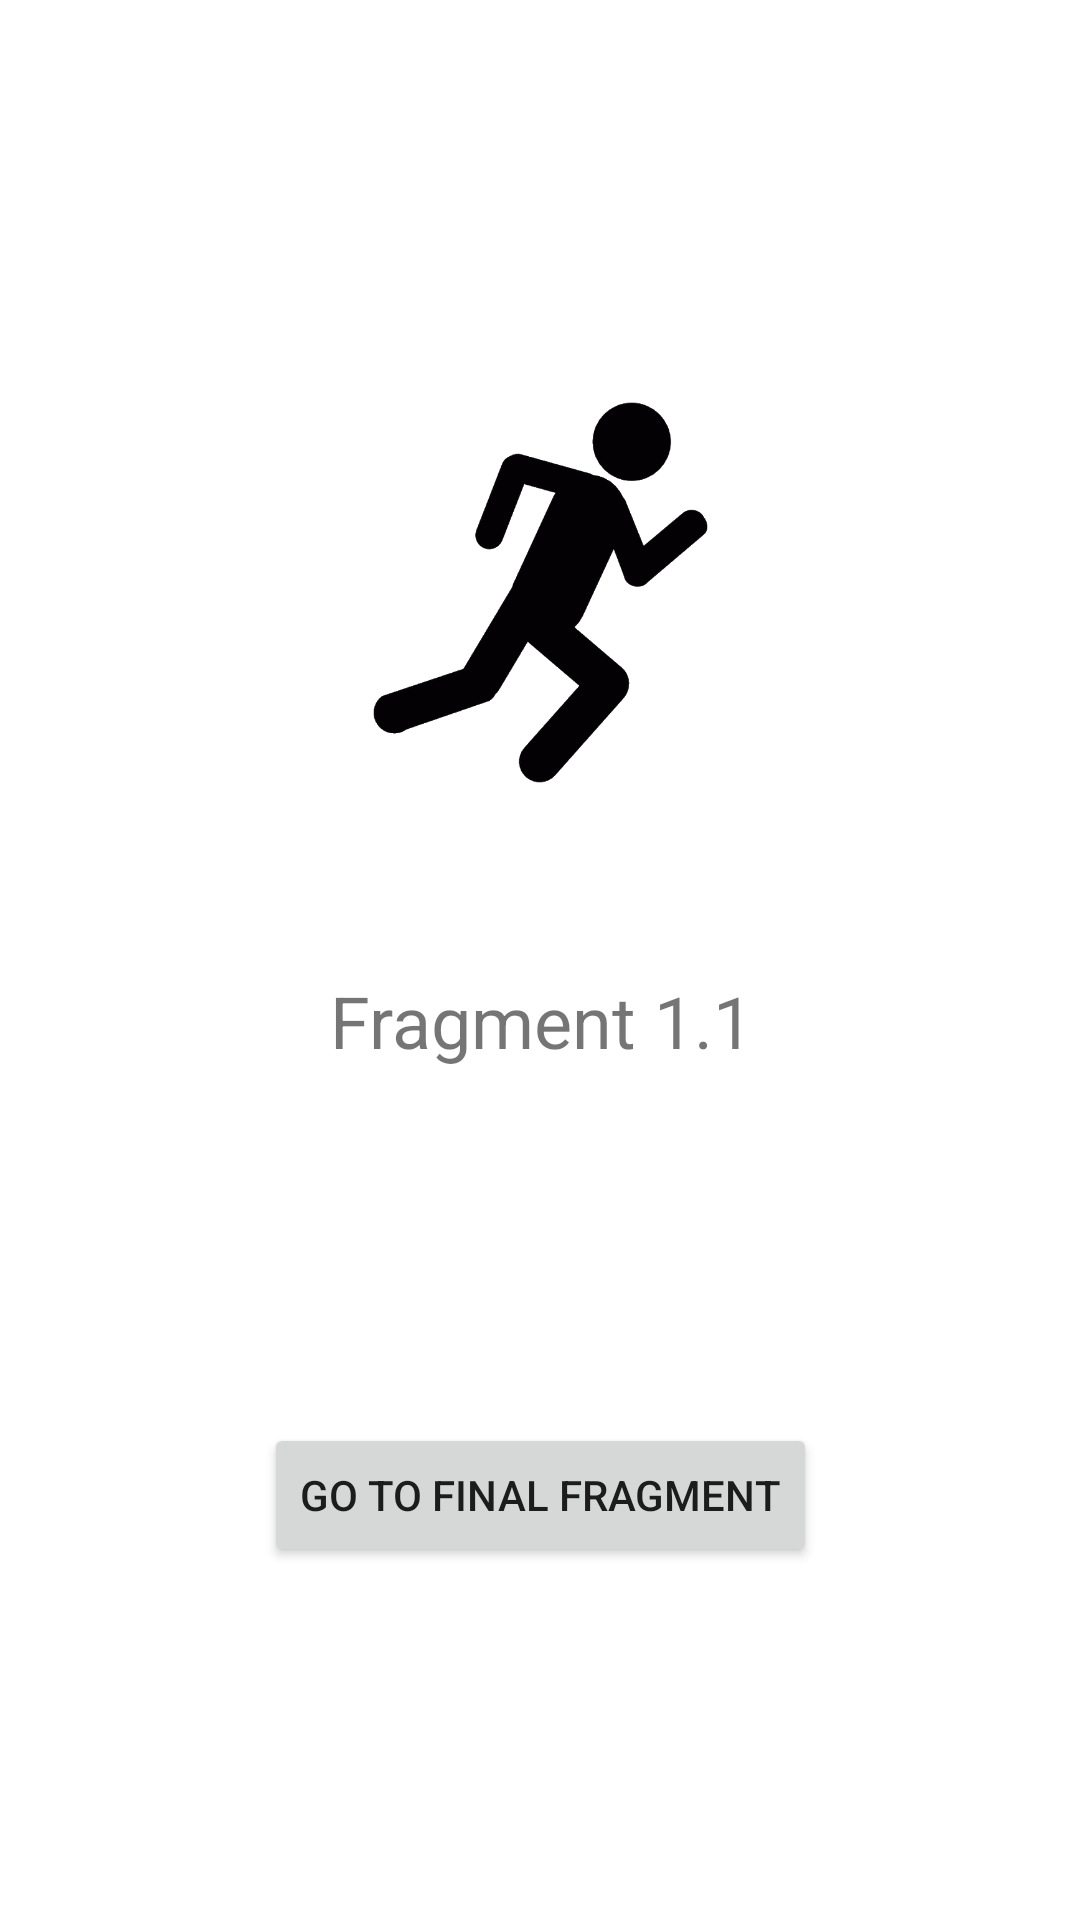

Write the Android layout XML for this screen, with the resource values it uses.
<!-- AndroidManifest.xml: application theme Theme.NavigationB -->
<!-- res/layout/fragment_second_first.xml -->
<?xml version="1.0" encoding="utf-8"?>
<androidx.constraintlayout.widget.ConstraintLayout xmlns:android="http://schemas.android.com/apk/res/android"
    xmlns:app="http://schemas.android.com/apk/res-auto"
    xmlns:tools="http://schemas.android.com/tools"
    android:layout_width="match_parent"
    android:layout_height="match_parent"
    tools:context=".SecondFirstFragment">

    <TextView
        android:id="@+id/tv_1_2"
        android:layout_width="wrap_content"
        android:layout_height="wrap_content"
        android:layout_marginStart="177dp"
        android:layout_marginTop="324dp"
        android:layout_marginEnd="176dp"
        android:text="@string/fragment_1_1"
        android:textSize="24sp"
        app:layout_constraintEnd_toEndOf="parent"
        app:layout_constraintStart_toStartOf="parent"
        app:layout_constraintTop_toTopOf="parent" />

    <Button
        android:id="@+id/btnGoFinal"
        android:layout_width="wrap_content"
        android:layout_height="wrap_content"
        android:text="@string/go_to_final_fragment"
        app:layout_constraintBottom_toBottomOf="parent"
        app:layout_constraintEnd_toEndOf="parent"
        app:layout_constraintStart_toStartOf="parent"
        app:layout_constraintTop_toBottomOf="@+id/tv_1_2" />

    <ImageView
        android:id="@+id/imageView"
        android:layout_width="249dp"
        android:layout_height="363dp"
        android:layout_marginTop="16dp"
        android:contentDescription="@string/fragment_1_1_images"
        android:src="@drawable/run2"
        app:layout_constraintEnd_toEndOf="parent"
        app:layout_constraintStart_toStartOf="parent"
        app:layout_constraintTop_toTopOf="parent" />

</androidx.constraintlayout.widget.ConstraintLayout>
<!-- resources referenced by this layout -->
<resources>
  <!-- drawable run2: png bitmap (drawable, 53486 bytes) -->
  <string name="fragment_1_1" translatable="false">Fragment 1.1</string>
  <string name="fragment_1_1_images">Fragment 1.1 images</string>
  <string name="go_to_final_fragment">Go to Final Fragment</string>
  <style name="Theme.NavigationB" parent="Theme.MaterialComponents.DayNight.DarkActionBar">
          
          <item name="colorPrimary">@color/purple_500</item>
          <item name="colorPrimaryVariant">@color/purple_700</item>
          <item name="colorOnPrimary">@color/white</item>
          
          <item name="colorSecondary">@color/teal_200</item>
          <item name="colorSecondaryVariant">@color/teal_700</item>
          <item name="colorOnSecondary">@color/black</item>
          
          <item name="android:statusBarColor" tools:targetApi="l">?attr/colorPrimaryVariant</item>
          
      </style>
  <color name="purple_500">#196666</color>
  <color name="purple_700">#196666</color>
  <color name="white">#FFFFFFFF</color>
  <color name="teal_200">#FF03DAC5</color>
  <color name="teal_700">#FF018786</color>
  <color name="black">#FF000000</color>
</resources>
